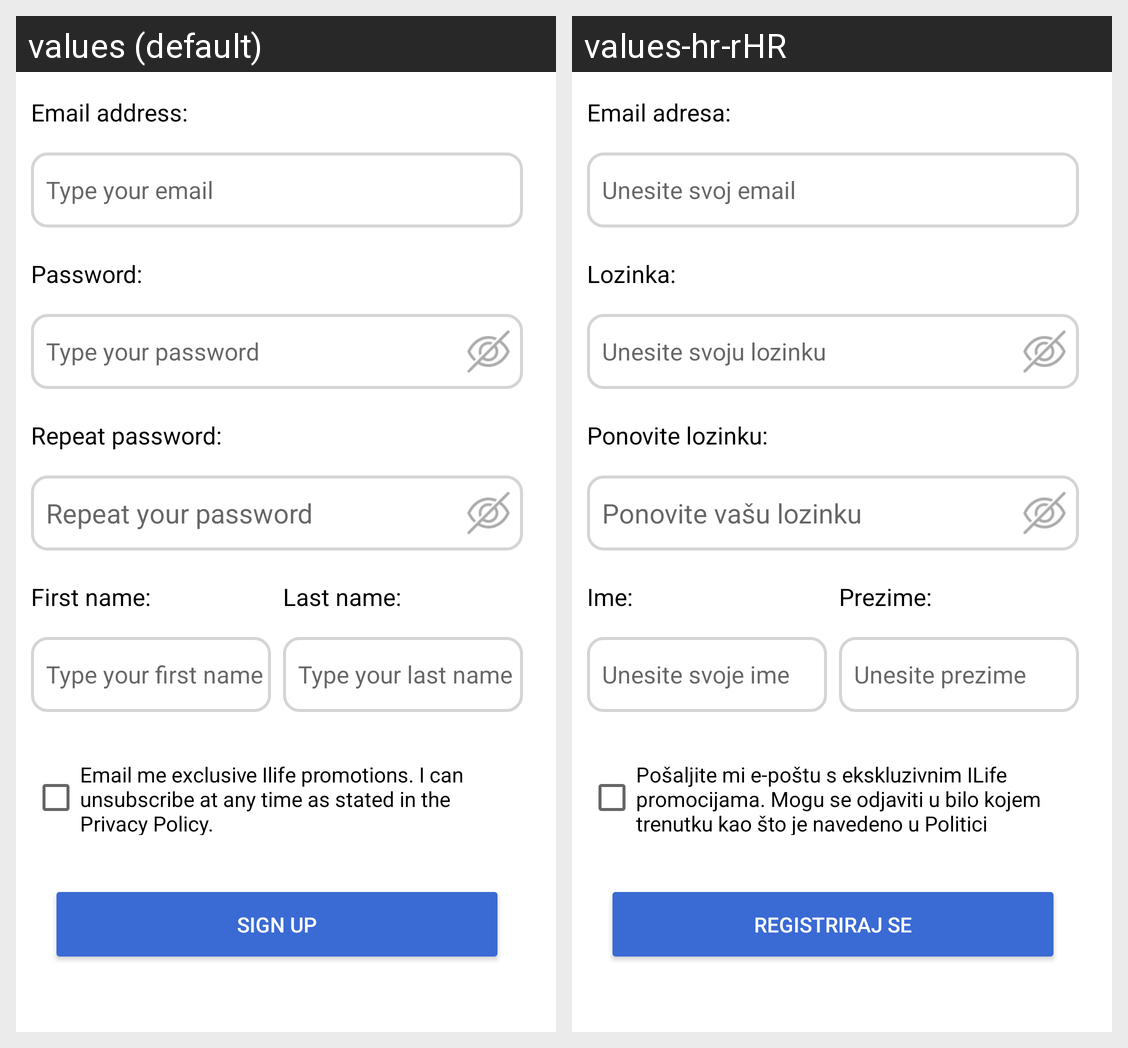

Translations of the strings shown on this Android screen, per locale in the grid:
Android screen res/layout/fragment_email_r.xml rendered under 2 locales, left to right: values (default), values-hr-rHR. Device: Nexus 5 (rendered at 1080×1920; each locale shown at half size, 540×960, under a caption strip naming it); theme Theme.Ilife_app_design.
Strings drawn on this screen, with the default value and each locale's value (text and hints the layout hard-codes, and strings that could not be matched under every locale, appear in the picture but are not listed):

key_email_address_log
  values: Email address:
  values-hr-rHR: Email adresa:

key_password_log
  values: Password:
  values-hr-rHR: Lozinka:

key_first_name_PNR
  values: First name:
  values-hr-rHR: Ime:

key_type_your_first_name_PNR
  values: Type your first name
  values-hr-rHR: Unesite svoje ime

key_last_name_PNR
  values: Last name:
  values-hr-rHR: Prezime:

key_type_yoor_last_name_PNR
  values: Type your last name
  values-hr-rHR: Unesite prezime

key_type_your_email_log
  values: Type your email
  values-hr-rHR: Unesite svoj email

key_type_your_password_log
  values: Type your password
  values-hr-rHR: Unesite svoju lozinku

key_repeat_password
  values: Repeat password:
  values-hr-rHR: Ponovite lozinku:

key_repeat_your_password
  values: Repeat your password
  values-hr-rHR: Ponovite vašu lozinku

key_checkbox
  values: Email me exclusive Ilife promotions. I can unsubscribe at any time as stated in the Privacy Policy.
  values-hr-rHR: Pošaljite mi e-poštu s ekskluzivnim ILife promocijama. Mogu se odjaviti u bilo kojem trenutku kao što je navedeno u Politici privatnosti. 

key_register
  values: Sign up
  values-hr-rHR: Registriraj se
